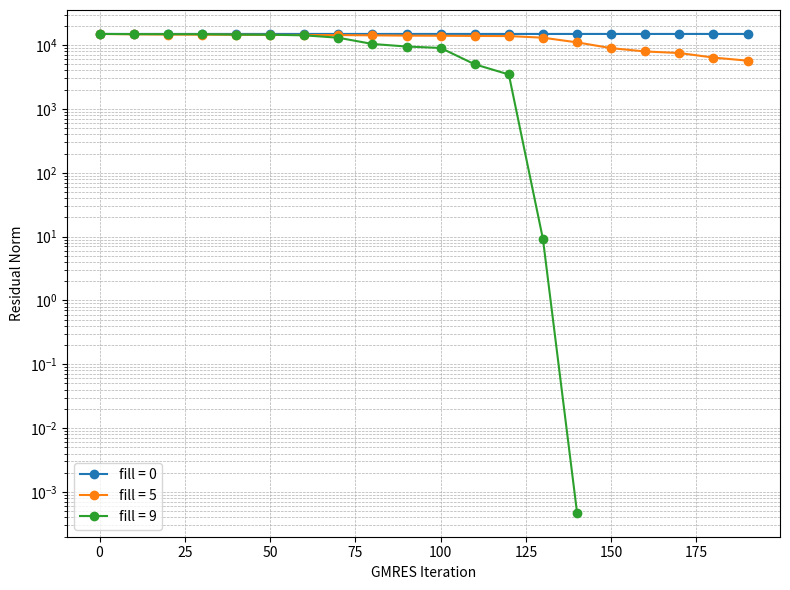

The matplotlib source for this figure:
import matplotlib.pyplot as plt

class GMRES:
    def __init__(self, fill: int, iter, resids):
        self.fill = fill
        self.iter = iter
        self.resids = resids

gmres_list = []

gmres_list += [GMRES(
fill=0,
iter=[0, 10, 20, 30, 40, 50, 60, 70, 80, 90, 100, 110, 120, 130, 140, 150, 160, 170, 180, 190],
resids=[1.494954087000000e+04, 1.494952705000000e+04, 1.494952664000000e+04, 1.494952348000000e+04, 1.494951746000000e+04, 1.494951154000000e+04, 1.494948536000000e+04, 1.494946089000000e+04, 1.494943533000000e+04, 1.494940468000000e+04, 1.494937362000000e+04, 1.494932514000000e+04, 1.494927315000000e+04, 1.494923972000000e+04, 1.494919999000000e+04, 1.494914488000000e+04, 1.494911232000000e+04, 1.494906098000000e+04, 1.494903031000000e+04, 1.494895258000000e+04],
)]

gmres_list += [GMRES(
fill=5,
iter=[0, 10, 20, 30, 40, 50, 60, 70, 80, 90, 100, 110, 120, 130, 140, 150, 160, 170, 180, 190],
resids=[1.494875892000000e+04, 1.475415126000000e+04, 1.461151025000000e+04, 1.454934472000000e+04, 1.450698464000000e+04, 1.444849319000000e+04, 1.440005683000000e+04, 1.434737005000000e+04, 1.422074809000000e+04, 1.406196029000000e+04, 1.401204841000000e+04, 1.391428627000000e+04, 1.384594549000000e+04, 1.305869979000000e+04, 1.102306510000000e+04, 8.957334316000000e+03, 7.942463609000000e+03, 7.509811423000000e+03, 6.372333331000000e+03, 5.703773653000000e+03],
)]

gmres_list += [GMRES(
fill=9,
iter=[0, 10, 20, 30, 40, 50, 60, 70, 80, 90, 100, 110, 120, 130, 140],
resids=[1.494955760000000e+04, 1.485705686000000e+04, 1.482309514000000e+04, 1.481650985000000e+04, 1.458910949000000e+04, 1.452418197000000e+04, 1.421921774000000e+04, 1.304409567000000e+04, 1.041103746000000e+04, 9.499808852000000e+03, 9.019470883000000e+03, 5.002459576000000e+03, 3.464869084000000e+03, 9.151489466999999e+00, 4.718457973000000e-04],
)]

# Plotting
plt.figure(figsize=(8, 6))

for gmres in gmres_list:
    plt.semilogy(gmres.iter, gmres.resids, marker='o', label=f'fill = {gmres.fill}')

plt.xlabel('GMRES Iteration')
plt.ylabel('Residual Norm')
# plt.title('GMRES Convergence History')
plt.legend()
plt.grid(True, which='both', linestyle='--', linewidth=0.5)
plt.tight_layout()
# plt.show()
plt.savefig("out/ucrm-gmres.png", dpi=400)
